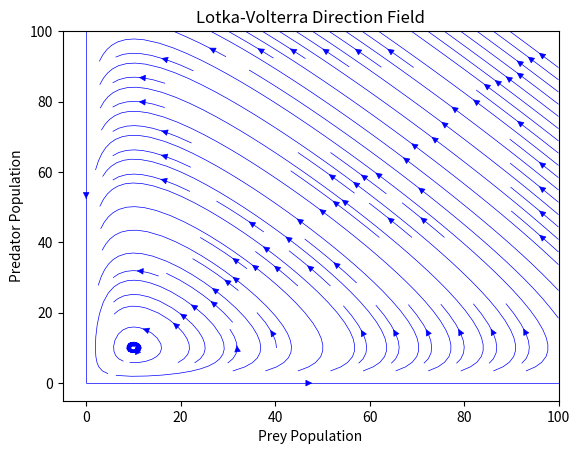

This chart was generated by the following Python code:
# This is a code to simulate and plot the Lotka Volterra Equations as a directional graph

import matplotlib.pyplot as plt
import numpy as np

# Define the Lotka-Volterra equations
def lotka_volterra(X, t, alpha, beta, delta, gamma):
    x, y = X
    dxdt = alpha * x - beta * x * y
    dydt = delta * x * y - gamma * y
    return [dxdt, dydt]

# Create a grid for the phase plane
x_grid, y_grid = np.meshgrid(np.linspace(0, 100, 200), np.linspace(0, 100, 200))

# Calculate the derivatives at each point in the grid
dx_grid, dy_grid = lotka_volterra([x_grid, y_grid], 0, 1.0, 0.1, 0.1, 1.0) # Example parameters

plt.streamplot(x_grid, y_grid, dx_grid, dy_grid, color='blue', linewidth=0.5)
plt.xlabel('Prey Population')
plt.ylabel('Predator Population')
plt.title('Lotka-Volterra Direction Field')
plt.show()
